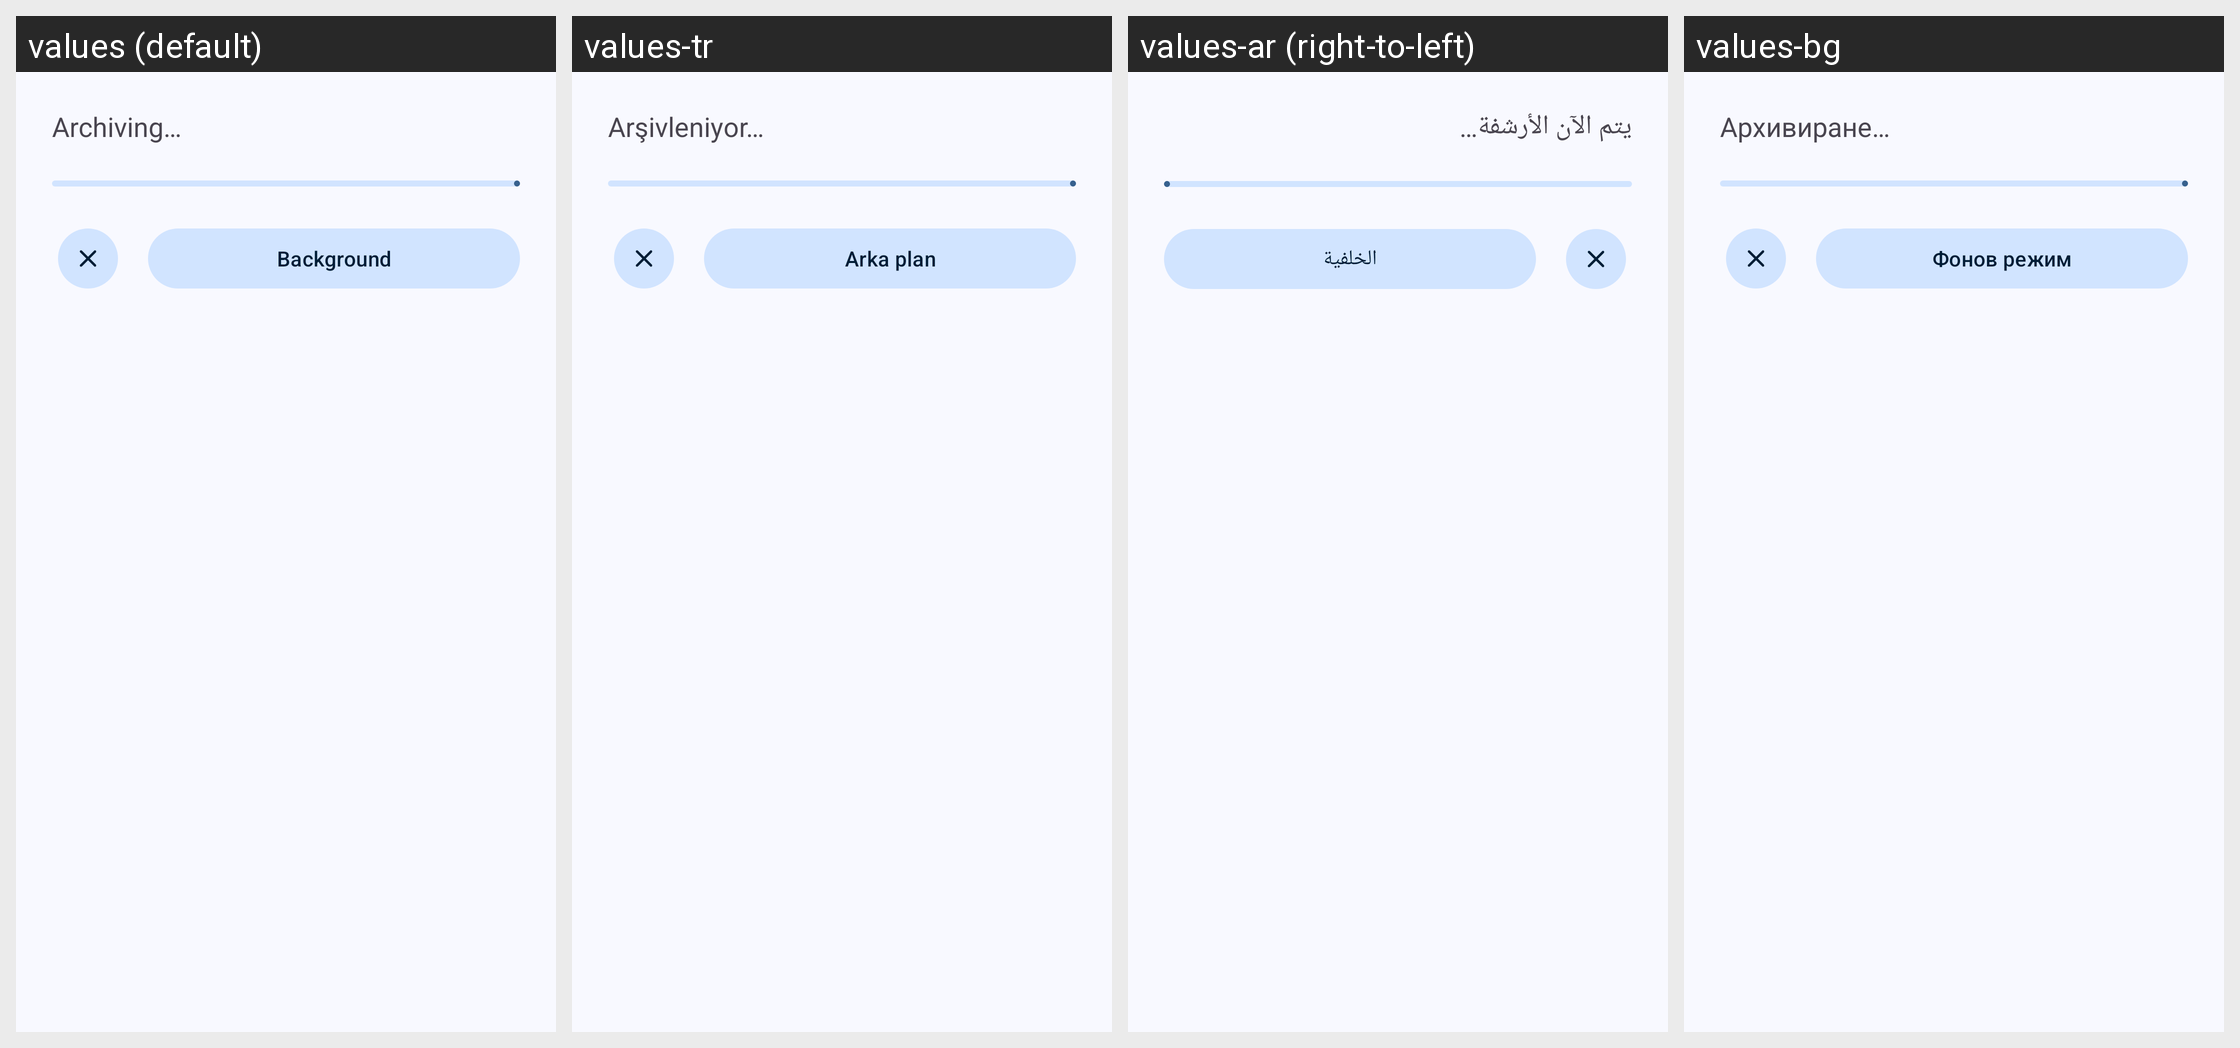

Translations of the strings shown on this Android screen, per locale in the grid:
Android screen res/layout/progress_dialog_archive.xml rendered under 4 locales, left to right: values (default), values-tr, values-ar (right-to-left), values-bg. Device: Nexus 5 (rendered at 1080×1920; each locale shown at half size, 540×960, under a caption strip naming it); theme AppTheme.
Other locales in the repository, not shown: values-de, values-en-rUS, values-es, values-fa, values-fr, values-hi, values-id, values-in, values-it, values-kab, values-ko, values-ml, values-nb-rNO, values-pl, values-pt, values-pt-rBR, values-ru, values-ta, values-uk, values-vi, values-zh-rCN, values-zh-rTW.
Strings drawn on this screen, with the default value and each locale's value (text and hints the layout hard-codes, and strings that could not be matched under every locale, appear in the picture but are not listed):

archive_ongoing
  values: Archiving…
  values-tr: Arşivleniyor…
  values-ar: يتم الآن الأرشفة…
  values-bg: Архивиране…

background
  values: Background
  values-tr: Arka plan
  values-ar: الخلفية
  values-bg: Фонов режим
